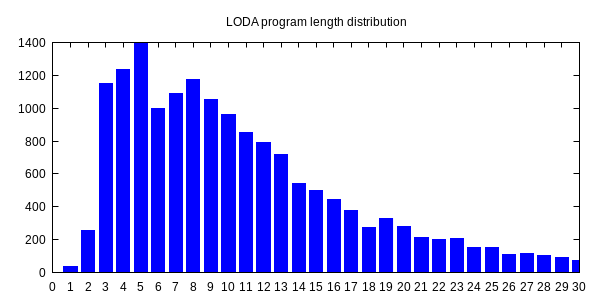

Values plotted in this chart, from the file beside it:
0, 1
1, 36
2, 254
3, 1150
4, 1238
5, 1393
6, 1000
7, 1088
8, 1174
9, 1051
10, 960
11, 850
12, 794
13, 716
14, 539
15, 498
16, 446
17, 375
18, 277
19, 331
20, 278
21, 215
22, 202
23, 206
24, 152
25, 152
26, 112
27, 115
28, 105
29, 93
30, 75
31, 101
32, 61
33, 50
34, 50
35, 45
36, 39
37, 41
38, 32
39, 35
40, 37
41, 34
42, 53
43, 61
44, 27
45, 28
46, 41
47, 24
48, 25
49, 28
50, 22
51, 17
52, 20
53, 13
54, 19
55, 33
56, 14
57, 12
58, 13
59, 5
60, 10
... 39 more rows
